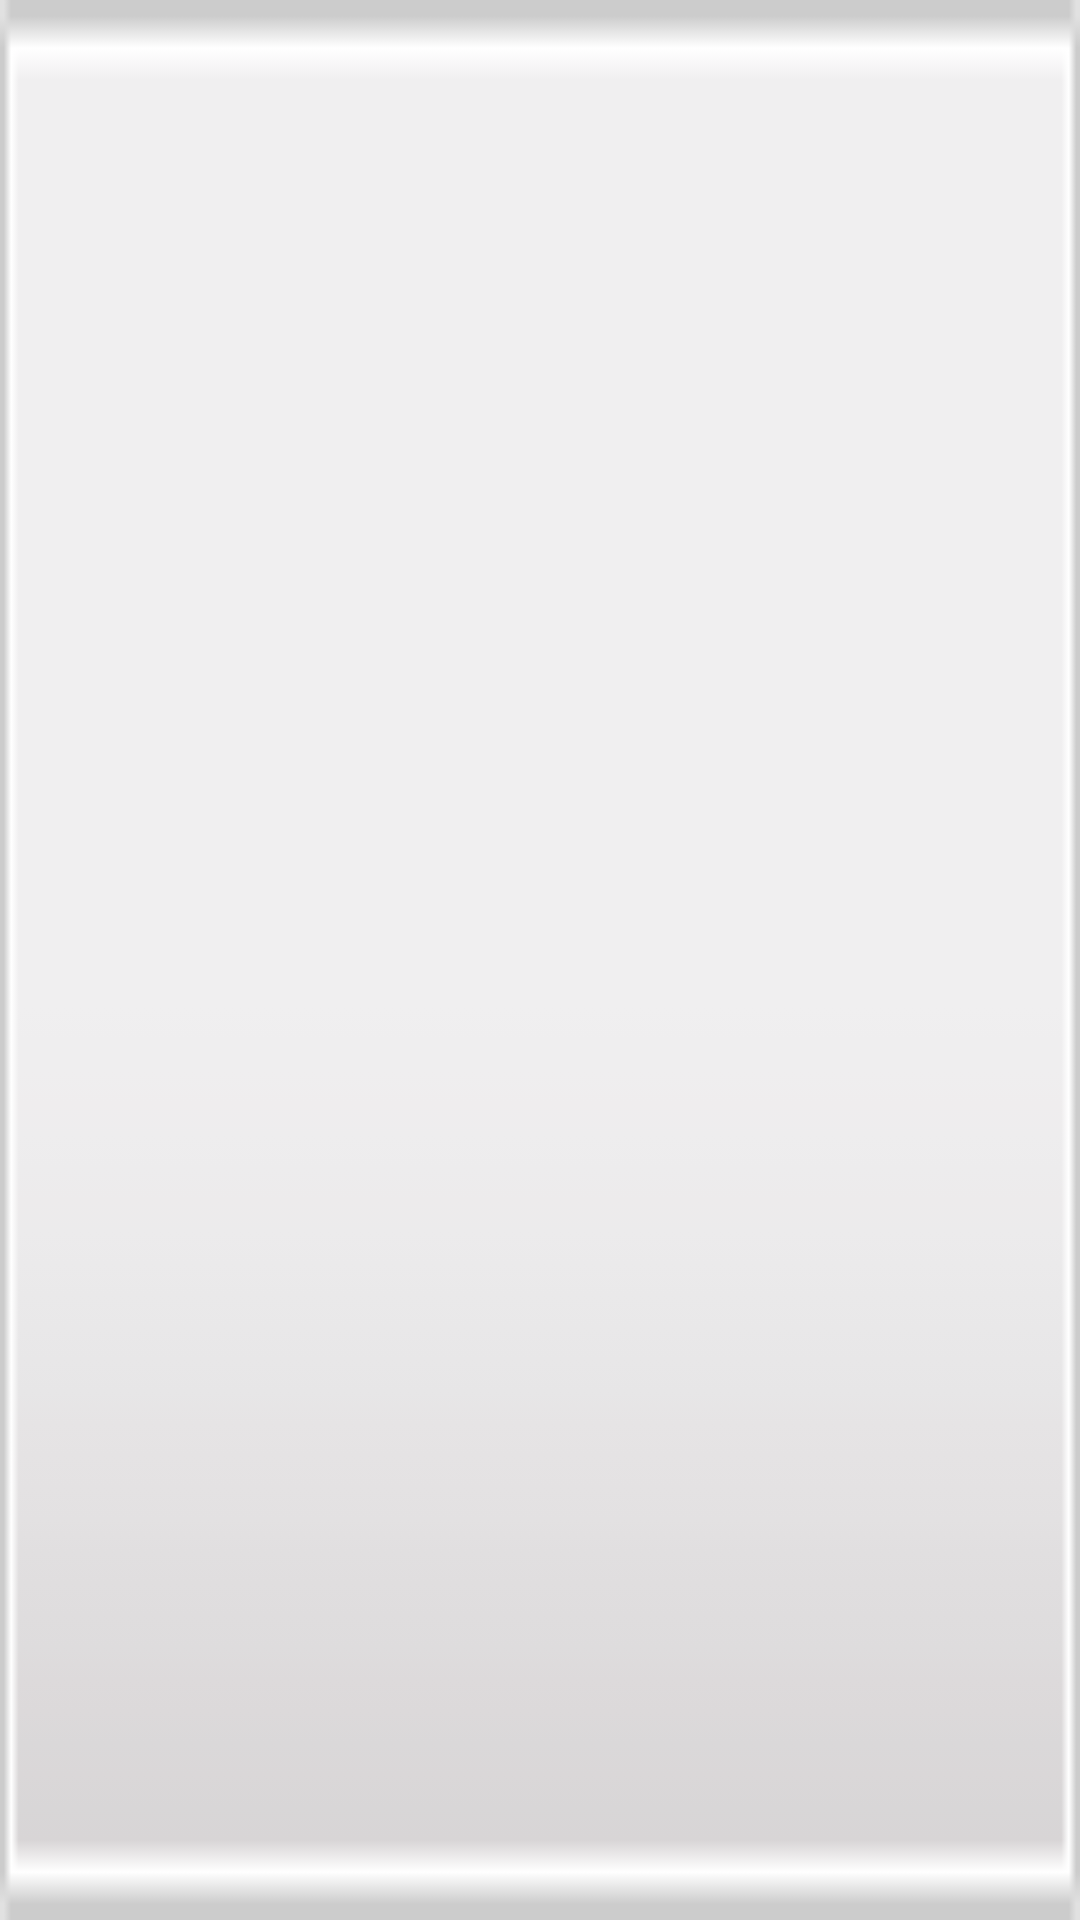

Write the Android layout XML for this screen, with the resource values it uses.
<!-- AndroidManifest.xml: fallback theme Theme.MaterialComponents.DayNight.NoActionBar -->
<!-- res/layout/self_middle_subtab.xml -->
<?xml version="1.0" encoding="UTF-8"?>
<LinearLayout xmlns:android="http://schemas.android.com/apk/res/android"
    android:layout_width="wrap_content"
    android:layout_height="wrap_content"
    android:gravity="center_vertical"
    android:background="@drawable/tab_middle_selector"
    android:orientation="vertical" >

    

    <TextView
        android:id="@+id/tab_textview_title"
        android:layout_width="fill_parent"
        android:layout_height="wrap_content"
        android:ellipsize="marquee"
        android:layout_gravity="center_horizontal"
        android:gravity="center_horizontal"
        android:marqueeRepeatLimit="1"
        android:singleLine="true"
        android:textColor="@color/tab_color"
        android:textSize="16.0sp"
         />

</LinearLayout>
<!-- resources referenced by this layout -->
<resources>
  <color name="tab_color">#848484</color>
  <color name="white">#ffffffff</color>
  <!-- drawable tab_middle_selector (drawable) -->
  <?xml version="1.0" encoding="utf-8"?>
  <selector xmlns:android="http://schemas.android.com/apk/res/android">
  
      <item android:state_selected="true" android:state_focused="false"
          android:state_pressed="false" android:drawable="@drawable/middle_selected" />
      <item android:state_selected="false" android:state_focused="false"
          android:state_pressed="false" android:drawable="@drawable/middle_unselected" />
      <item android:state_pressed="true" android:drawable="@drawable/middle_selected" />
      <item android:state_focused="true" android:state_selected="true"
          android:state_pressed="false" android:drawable="@drawable/middle_selected" />
  </selector>
  <!-- drawable middle_selected: png bitmap (drawable-hdpi, 3004 bytes) -->
  <!-- drawable middle_unselected: png bitmap (drawable-hdpi, 3002 bytes) -->
</resources>
